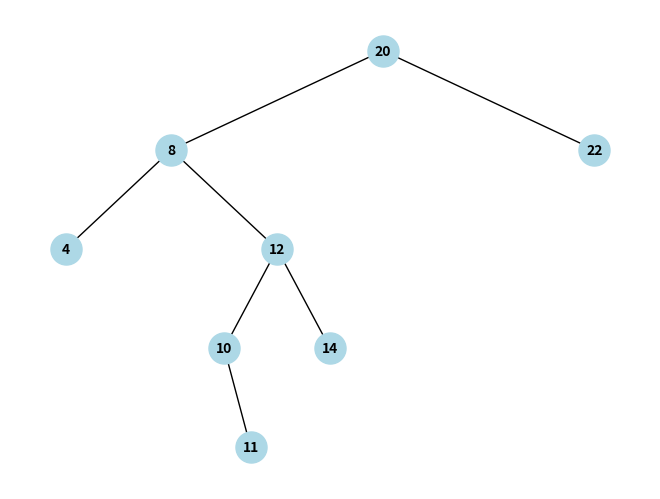

Recreate this plot in Python.
import matplotlib.pyplot as plt
import networkx as nx
class TreeNode:
    def __init__(self, key):
        self.left = None
        self.right = None
        self.value = key
def insert(root, key):
    if root is None:
        return TreeNode(key)
    if key < root.value:
        root.left = insert(root.left, key)
    elif key > root.value:
        root.right = insert(root.right, key)
    return root
def tree_depth(root):
    if root is None:
        return 0
    else:
        # Вычисляем глубину левого и правого поддеревьев
        left_depth = tree_depth(root.left)
        right_depth = tree_depth(root.right)

        # Глубина текущего дерева - это 1 + максимальная глубина левого и правого поддеревьев
        return max(left_depth, right_depth) + 1
def add_edges(graph, node, pos, level=0, x=0, dx=1):
    if node is not None:
        graph.add_node(node.value, pos=(x, -level))
        if node.left:
            graph.add_edge(node.value, node.left.value)
            x_new = x - dx
            pos = add_edges(graph, node.left, pos, level + 1, x_new, dx / 2)
        if node.right:
            graph.add_edge(node.value, node.right.value)
            x_new = x + dx
            pos = add_edges(graph, node.right, pos, level + 1, x_new, dx / 2)
    return pos
def draw_tree(root):
    graph = nx.DiGraph()
    pos = add_edges(graph, root, pos={})
    pos = nx.get_node_attributes(graph, 'pos')
    labels = {node: node for node in graph.nodes()}
    nx.draw(graph, pos, labels=labels, with_labels=True, node_size=500, node_color="lightblue", font_size=10, font_color="black", font_weight="bold", arrows=False)
    plt.show()
# Пример использования
T = None
keys = [20, 8, 22, 4, 12, 10, 11, 14]
for key in keys:
    T = insert(T, key)
print("Глубина дерева:", tree_depth(T))
print("Дерево бинпоиска:")
draw_tree(T)
